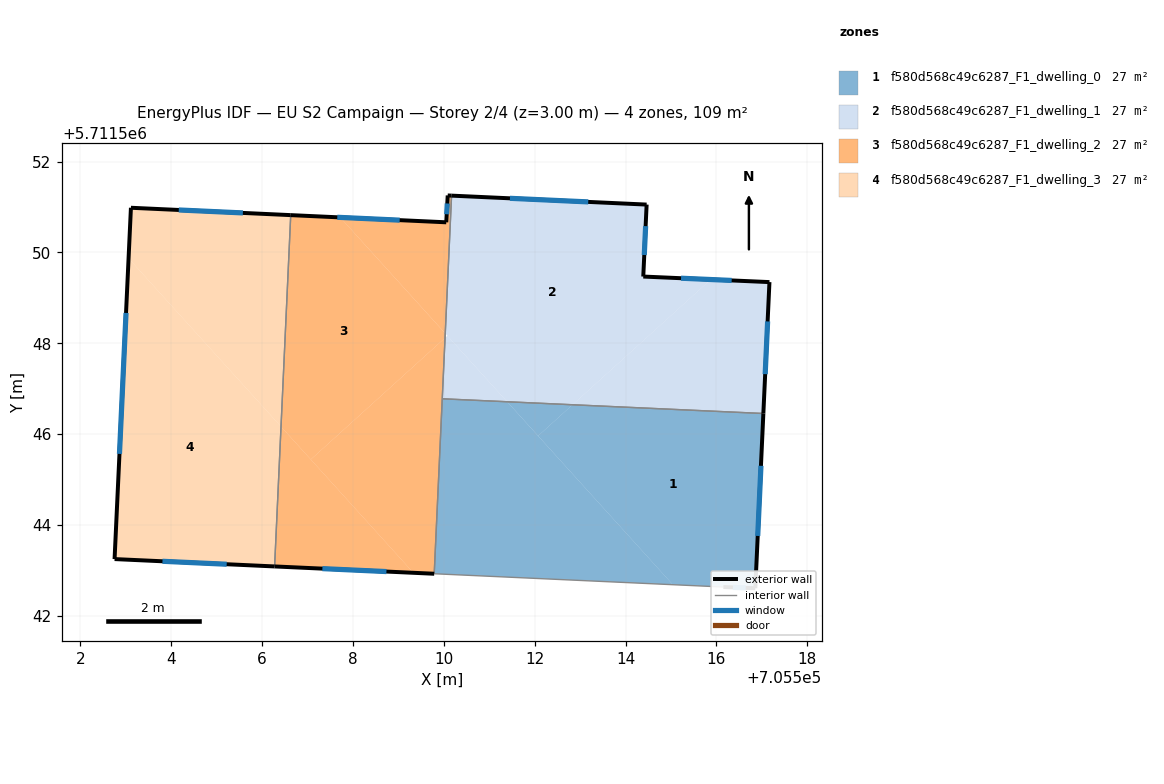
=== STOREY PLAN SPEC (per zone: floor XY polygon, exterior-wall plan segments, windows/doors) ===
zone 1: f580d568c49c6287_F1_dwelling_0  (27.3 m²)
  floor: (705517.03, 5711546.46) (705516.86, 5711542.61) (705516.15, 5711542.64) (705515.04, 5711542.69) (705512.08, 5711545.96) (705512.83, 5711546.65)
  floor: (705511.40, 5711546.71) (705515.04, 5711542.69) (705509.79, 5711542.93) (705509.97, 5711546.78)
  floor: (705512.83, 5711546.65) (705512.08, 5711545.96) (705511.40, 5711546.71)
  exterior wall: (705516.86, 5711542.61) – (705517.03, 5711546.46)  [3.9 m]
    window: (705516.91, 5711543.76) – (705516.98, 5711545.30)  [1.9 m²]
  exterior wall: (705516.15, 5711542.64) – (705516.86, 5711542.61)  [0.7 m]
    window: (705516.36, 5711542.63) – (705516.65, 5711542.62)  [0.3 m²]
  interior walls: 3
zone 2: f580d568c49c6287_F1_dwelling_1  (27.3 m²)
  floor: (705514.46, 5711551.05) (705514.39, 5711549.47) (705515.88, 5711549.40) (705512.83, 5711546.65) (705511.40, 5711546.71) (705510.03, 5711548.22) (705510.17, 5711551.25)
  floor: (705517.17, 5711549.35) (705517.03, 5711546.46) (705512.83, 5711546.65) (705515.88, 5711549.40)
  floor: (705510.08, 5711548.17) (705511.40, 5711546.71) (705509.97, 5711546.78) (705510.03, 5711548.12)
  exterior wall: (705514.39, 5711549.47) – (705514.46, 5711551.05)  [1.6 m]
    window: (705514.41, 5711549.94) – (705514.44, 5711550.58)  [0.8 m²]
  exterior wall: (705517.17, 5711549.35) – (705514.39, 5711549.47)  [2.8 m]
    window: (705516.34, 5711549.38) – (705515.22, 5711549.43)  [1.3 m²]
  exterior wall: (705517.03, 5711546.46) – (705517.17, 5711549.35)  [2.9 m]
    window: (705517.07, 5711547.32) – (705517.13, 5711548.48)  [1.4 m²]
  exterior wall: (705514.46, 5711551.05) – (705510.17, 5711551.25)  [4.3 m]
    window: (705513.18, 5711551.11) – (705511.46, 5711551.19)  [2.1 m²]
  interior walls: 2
zone 3: f580d568c49c6287_F1_dwelling_2  (27.3 m²)
  floor: (705510.03, 5711548.12) (705509.79, 5711542.93) (705509.33, 5711542.95) (705507.07, 5711545.44)
  floor: (705510.17, 5711551.25) (705510.03, 5711548.22) (705507.72, 5711550.77) (705510.06, 5711550.66) (705510.09, 5711551.25)
  floor: (705507.72, 5711550.77) (705510.03, 5711548.22) (705510.03, 5711548.12) (705507.07, 5711545.44) (705506.42, 5711546.17) (705506.63, 5711550.82)
  floor: (705506.42, 5711546.17) (705509.33, 5711542.95) (705506.28, 5711543.09)
  exterior wall: (705506.28, 5711543.09) – (705509.79, 5711542.93)  [3.5 m]
    window: (705507.33, 5711543.04) – (705508.74, 5711542.98)  [1.7 m²]
  exterior wall: (705510.06, 5711550.66) – (705506.63, 5711550.82)  [3.4 m]
    window: (705509.03, 5711550.71) – (705507.66, 5711550.77)  [1.7 m²]
  exterior wall: (705510.06, 5711550.66) – (705510.09, 5711551.25)  [0.6 m]
    window: (705510.06, 5711550.84) – (705510.08, 5711551.08)  [0.3 m²]
  exterior wall: (705510.17, 5711551.25) – (705510.09, 5711551.25)  [0.1 m]
  interior walls: 3
zone 4: f580d568c49c6287_F1_dwelling_3  (27.3 m²)
  floor: (705506.63, 5711550.82) (705506.42, 5711546.17) (705503.06, 5711549.87) (705503.11, 5711550.98)
  floor: (705503.06, 5711549.87) (705506.42, 5711546.17) (705506.28, 5711543.09) (705502.76, 5711543.25)
  exterior wall: (705502.76, 5711543.25) – (705506.28, 5711543.09)  [3.5 m]
    window: (705503.81, 5711543.20) – (705505.22, 5711543.14)  [1.7 m²]
  exterior wall: (705503.11, 5711550.98) – (705502.76, 5711543.25)  [7.7 m]
    window: (705503.01, 5711548.67) – (705502.86, 5711545.57)  [3.7 m²]
  exterior wall: (705506.63, 5711550.82) – (705503.11, 5711550.98)  [3.5 m]
    window: (705505.58, 5711550.87) – (705504.17, 5711550.93)  [1.7 m²]
  interior walls: 1

=== DERIVED (storey summary) ===
Building: EU S2 Campaign
Storey: 2 of 4  (floor level z = 3.00 m)
Storey gross floor area: 109.1 m²
Zones on this storey: 4
  - f580d568c49c6287_F1_dwelling_0: floor 27.3 m²; exterior wall 4.6 m (13.7 m²); 2 window(s) 2.2 m²; WWR 16.1%
  - f580d568c49c6287_F1_dwelling_1: floor 27.3 m²; exterior wall 11.6 m (34.7 m²); 4 window(s) 5.6 m²; WWR 16.1%
  - f580d568c49c6287_F1_dwelling_2: floor 27.3 m²; exterior wall 7.6 m (22.9 m²); 3 window(s) 3.6 m²; WWR 15.9%
  - f580d568c49c6287_F1_dwelling_3: floor 27.3 m²; exterior wall 14.8 m (44.4 m²); 3 window(s) 7.1 m²; WWR 16.1%
Zone adjacency (shared interzone walls):
  - f580d568c49c6287_F1_dwelling_0 ↔ f580d568c49c6287_F1_dwelling_1
  - f580d568c49c6287_F1_dwelling_0 ↔ f580d568c49c6287_F1_dwelling_2
  - f580d568c49c6287_F1_dwelling_1 ↔ f580d568c49c6287_F1_dwelling_2
  - f580d568c49c6287_F1_dwelling_2 ↔ f580d568c49c6287_F1_dwelling_3